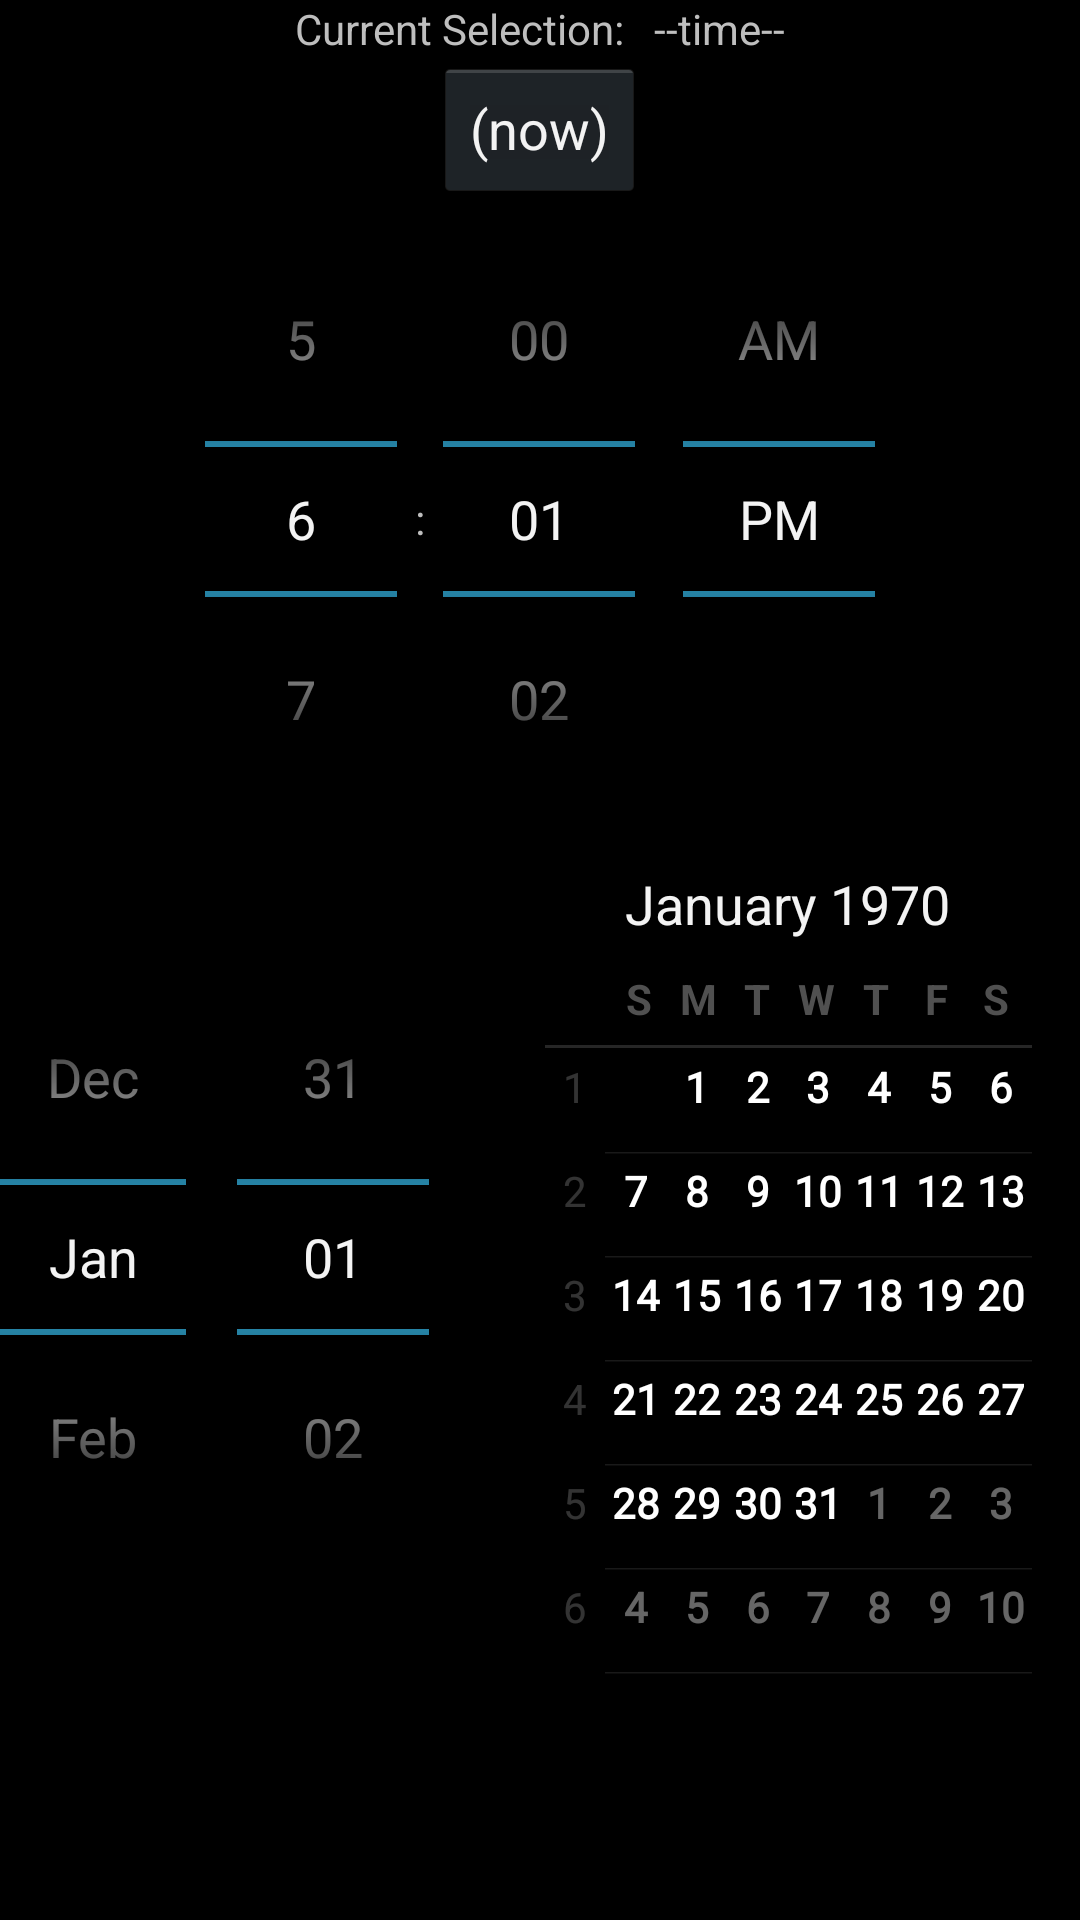

Layout XML and referenced resources for this Android screen:
<!-- AndroidManifest.xml: application theme AppTheme -->
<!-- res/layout/dialog_query_time.xml -->
<LinearLayout xmlns:android="http://schemas.android.com/apk/res/android"
	android:layout_width="match_parent"
	android:layout_height="match_parent"
	android:orientation="vertical" >
	
	<LinearLayout
		android:layout_width="wrap_content"
		android:layout_height="wrap_content"
		android:orientation="horizontal"
    	android:layout_gravity="center_horizontal" >
	
		<TextView
			android:layout_width="wrap_content"
			android:layout_height="wrap_content"
			android:paddingRight="@dimen/label_hsep"
			android:text="Current Selection:" />
	
		<TextView android:id="@+id/diag_qtime_current"
			android:layout_width="wrap_content"
			android:layout_height="wrap_content"
			android:text="--time--" />
	
	</LinearLayout>

    <Button
    	android:id="@+id/diag_qtime_now"
    	android:layout_width="wrap_content"
    	android:layout_height="wrap_content"
    	android:layout_gravity="center_horizontal"
    	android:text="(now)" />

    <TimePicker
    	android:id="@+id/diag_qtime_time"
    	android:layout_width="wrap_content"
    	android:layout_height="wrap_content"
    	android:layout_gravity="center_horizontal" />

    <DatePicker
    	android:id="@+id/diag_qtime_date"
    	android:layout_width="match_parent"
    	android:layout_height="0dp"
    	android:layout_weight="1" />

</LinearLayout>
<!-- resources referenced by this layout -->
<resources>
  <dimen name="label_hsep">10sp</dimen>
  <style name="AppTheme" parent="AppBaseTheme">
          
      </style>
  <style name="AppBaseTheme" parent="android:Theme.Holo">
          
      </style>
</resources>
